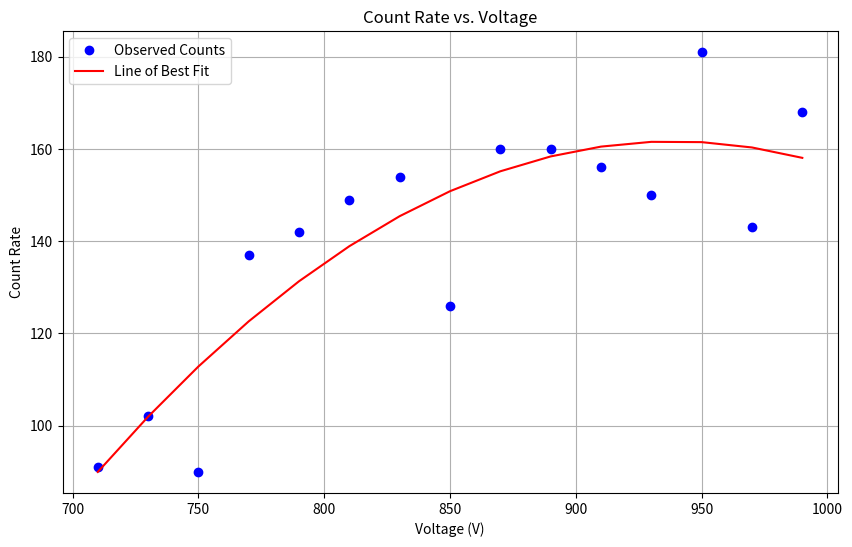

The script that saved this image:
import matplotlib.pyplot as plt
import numpy as np
from scipy.stats import linregress

# Data
voltage = np.array([710, 730, 750, 770, 790, 810, 830, 850, 870, 890, 910, 930, 950, 970, 990])
count = np.array([91, 102, 90, 137, 142, 149, 154, 126, 160, 160, 156, 150, 181, 143, 168])

coefficients = np.polyfit(voltage, count, 2)
polynomial = np.poly1d(coefficients)

# Generate y-values for the quadratic line of best fit
line_of_best_fit = polynomial(voltage)

# Plotting Count vs. Voltage with the line of best fit
plt.figure(figsize=(10, 6))
plt.plot(voltage, count, marker='o', linestyle='', color='b', label='Observed Counts')
plt.plot(voltage, line_of_best_fit, linestyle='-', color='r', label='Line of Best Fit')
plt.title('Count Rate vs. Voltage')
plt.xlabel('Voltage (V)')
plt.ylabel('Count Rate')
plt.legend()
plt.grid(True)
plt.show()
